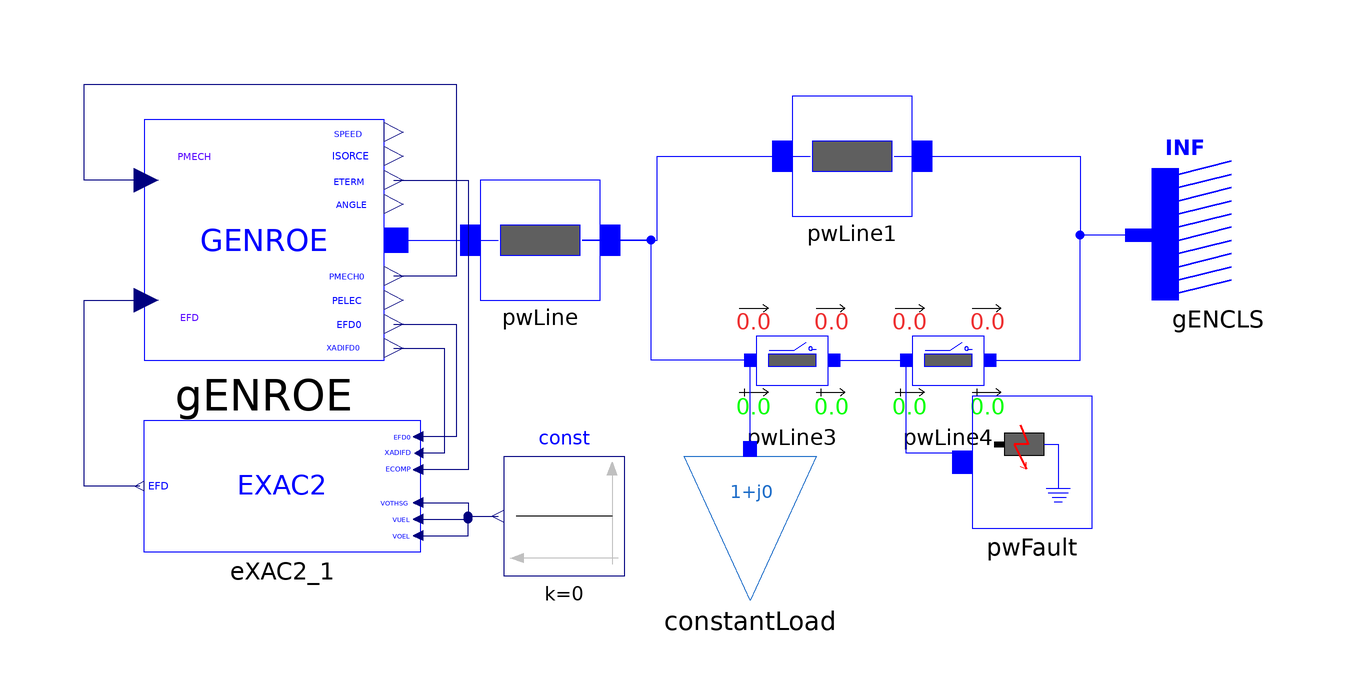

The component connection diagram of the Modelica model below, drawn from its own Placement and Line annotations.

model EXAC2 "SMIB system with one load and GENROE model"
  import PowerSystems = iPSL;

  PowerSystems.Electrical.Branches.PwLine pwLine(
    R=0.001,
    X=0.2,
    G=0,
    B=0)                                                                                                     annotation(Placement(transformation(extent={{-26,0},
            {-6,20}})));
  PowerSystems.Electrical.Branches.PwLine pwLine1(
    R=0.001,
    X=0.2,
    G=0,
    B=0)                                                                                                     annotation(Placement(transformation(extent={{26,14},
            {46,34}})));
  PowerSystems.Electrical.Branches.PwLine2Openings pwLine3(
    t2=100,
    R=0.0005,
    X=0.1,
    G=0,
    B=0,
    t1=100)                                                                                                     annotation(Placement(transformation(extent={{16,-20},
            {36,0}})));
  PowerSystems.Electrical.Branches.PwLine2Openings pwLine4(
    t2=100,
    t1=100,
    R=0.0005,
    X=0.1,
    G=0,
    B=0)                                                                                                     annotation(Placement(transformation(extent={{42,-20},
            {62,0}})));
 PowerSystems.Electrical.Machines.PSSE.GENCLS.GENCLS gENCLS(
    M_b=100,
    D=0,
    V_0=1,
    angle_0=0,
    X_d=0.2,
    P_0=10.01711,
    Q_0=8.006544,
    H=0)                                                                                                     annotation(Placement(transformation(extent={{108,0},
            {86,22}})));
  PowerSystems.Electrical.Loads.PSSE.Load_variation constantLoad(
    S_p(re=0.5, im=0.1),
    S_i(im=0, re=0),
    S_y(re=0, im=0),
    a(re=1, im=0),
    b(re=0, im=1),
    PQBRAK=0.7,
    d_t=0,
    d_P=0,
    V_0=0.9919935,
    angle_0=-0.5762684,
    t1=0)                                                                                                     annotation(Placement(transformation(extent={{8,-50},
            {30,-26}})));
  PowerSystems.Electrical.Events.PwFault pwFault(
    t1=2,
    t2=2.15,
    R=0,
    X=0)                                                 annotation(Placement(transformation(extent={{56,-38},
            {76,-16}})));
  PowerSystems.Electrical.Machines.PSSE.GENROE.GENROE gENROE(
    M_b=100,
    Tpd0=5,
    Tppd0=0.07,
    Tpq0=0.9,
    Tppq0=0.09,
    H=4.28,
    D=0,
    Xd=1.84,
    Xq=1.75,
    Xpd=0.41,
    Xpq=0.6,
    Xppd=0.2,
    Xl=0.12,
    S10=0.11,
    S12=0.39,
    V_0=1,
    P_0=40,
    angle_0=4.046276,
    Q_0=5.416582,
    Xppq=0.2)
    annotation (Placement(transformation(extent={{-82,-10},{-42,30}})));
  PowerSystems.Electrical.Controls.PSSE.ES.EXAC2.EXAC2 eXAC2_1(
    K_B=2,
    V_RMAX=2,
    V_RMIN=2,
    K_L=2,
    K_H=2,
    V_LR=2)
    annotation (Placement(transformation(extent={{-36,-42},{-82,-20}})));
  Modelica.Blocks.Sources.Constant const(k=0)
    annotation (Placement(transformation(extent={{-2,-46},{-22,-26}})));
equation
  connect(pwLine.n, pwLine1.p) annotation(Line(points={{-9,10},{3.5,10},{3.5,24},
          {29,24}},                                                                                     color = {0, 0, 255}, smooth = Smooth.None));
  connect(pwLine1.n, gENCLS.p) annotation(Line(points={{43,24},{74,24},{74,
          10.8346},{83.8,10.8346}},                                                                           color = {0, 0, 255}, smooth = Smooth.None));
  connect(pwLine3.p, pwLine.n) annotation(Line(points={{19,-10},{2.5,-10},{2.5,10},
          {-9,10}},                                                                                        color = {0, 0, 255}, smooth = Smooth.None));
  connect(pwLine3.n, pwLine4.p) annotation(Line(points={{33,-10},{45,-10}},      color = {0, 0, 255}, smooth = Smooth.None));
  connect(pwLine4.n, gENCLS.p) annotation(Line(points={{59,-10},{74,-10},{74,
          10.8346},{83.8,10.8346}},                                                                             color = {0, 0, 255}, smooth = Smooth.None));
  connect(constantLoad.p, pwLine3.p) annotation(Line(points={{19,-24.8},{19,-10}},                                  color = {0, 0, 255}, smooth = Smooth.None));
  connect(pwFault.p, pwLine4.p) annotation(Line(points={{54.3333,-27},{54.3333,
          -25.5},{45,-25.5},{45,-10}},                                                                       color = {0, 0, 255}, smooth = Smooth.None));
  connect(gENROE.p, pwLine.p)
    annotation (Line(points={{-40,10},{-23,10}}, color={0,0,255}));
  connect(gENROE.PMECH, gENROE.PMECH0) annotation (Line(points={{-81.6,20},{-92,20},{
          -92,36},{-30,36},{-30,4},{-40.4,4}},      color={0,0,127}));
  connect(gENROE.EFD0, eXAC2_1.EFD0) annotation (Line(points={{-40.4,-4},{-30,
          -4},{-30,-22.75},{-36.2875,-22.75}}, color={0,0,127}));
  connect(gENROE.XADIFD, eXAC2_1.XADIFD) annotation (Line(points={{-40.4,-8},{
          -32,-8},{-32,-25.5},{-36.1437,-25.5}}, color={0,0,127}));
  connect(gENROE.ETERM, eXAC2_1.ECOMP) annotation (Line(points={{-40.4,20},{-28,
          20},{-28,-28.25},{-36.2875,-28.25}}, color={0,0,127}));
  connect(eXAC2_1.VOTHSG, const.y) annotation (Line(points={{-36.2875,-33.75},{
          -28,-33.75},{-28,-36},{-23,-36}}, color={0,0,127}));
  connect(eXAC2_1.VUEL, const.y) annotation (Line(points={{-36.2875,-36.5},{-28,
          -36.5},{-28,-36},{-23,-36}}, color={0,0,127}));
  connect(eXAC2_1.VOEL, const.y) annotation (Line(points={{-36.2875,-39.25},{
          -28,-39.25},{-28,-36},{-23,-36}}, color={0,0,127}));
  connect(eXAC2_1.EFD, gENROE.EFD) annotation (Line(points={{-82.7188,-31},{-92,
          -31},{-92,0},{-81.6,0}},
                                 color={0,0,127}));
  annotation(Diagram(coordinateSystem(preserveAspectRatio=false,   extent={{-100,
            -100},{100,100}})), Documentation(info="<html>
<p><span style=\"font-family: MS Shell Dlg 2;\">&LT;iPSL: iTesla Power System Library&GT;</span></p>
<p><span style=\"font-family: MS Shell Dlg 2;\">Copyright 2015 RTE (France), AIA (Spain), KTH (Sweden) and DTU (Denmark)</span></p>
<ul>
<li><span style=\"font-family: MS Shell Dlg 2;\">RTE: http://www.rte-france.com/ </span></li>
<li><span style=\"font-family: MS Shell Dlg 2;\">AIA: http://www.aia.es/en/energy/</span></li>
<li><span style=\"font-family: MS Shell Dlg 2;\">KTH: https://www.kth.se/en</span></li>
<li><span style=\"font-family: MS Shell Dlg 2;\">DTU:http://www.dtu.dk/english</span></li>
</ul>
<p><span style=\"font-family: MS Shell Dlg 2;\">The authors can be contacted by email: info at itesla-ipsl dot org</span></p>
<p><span style=\"font-family: MS Shell Dlg 2;\">This package is part of the iTesla Power System Library (&QUOT;iPSL&QUOT;) .</span></p>
<p><span style=\"font-family: MS Shell Dlg 2;\">The iPSL is free software: you can redistribute it and/or modify it under the terms of the GNU Lesser General Public License as published by the Free Software Foundation, either version 3 of the License, or (at your option) any later version.</span></p>
<p><span style=\"font-family: MS Shell Dlg 2;\">The iPSL is distributed in the hope that it will be useful, but WITHOUT ANY WARRANTY; without even the implied warranty of MERCHANTABILITY or FITNESS FOR A PARTICULAR PURPOSE. See the GNU Lesser General Public License for more details.</span></p>
<p><span style=\"font-family: MS Shell Dlg 2;\">You should have received a copy of the GNU Lesser General Public License along with the iPSL. If not, see &LT;http://www.gnu.org/licenses/&GT;.</span></p>
</html>"));
end EXAC2;